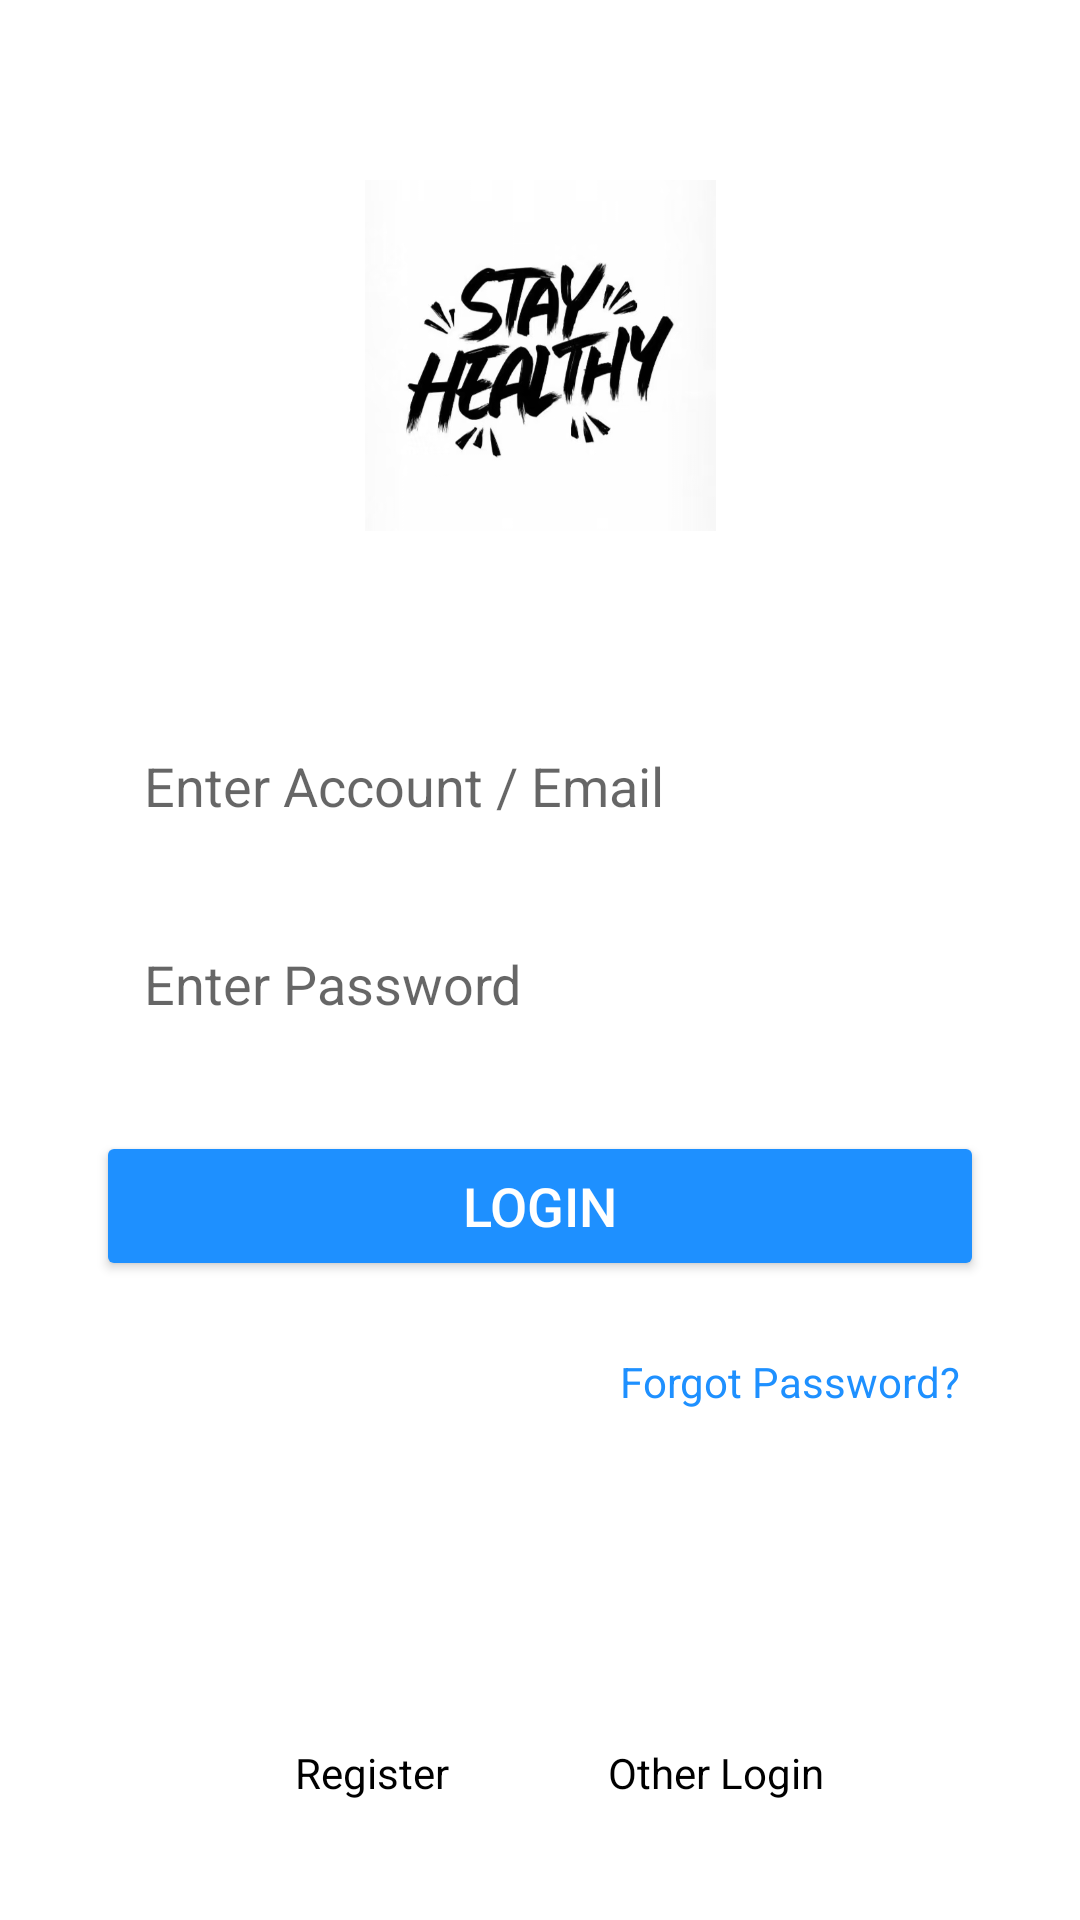

This screen was rendered from an Android layout file. Write that file and the resources it references.
<!-- AndroidManifest.xml: activity theme Theme.Stay_Healthy.NoActionBar -->
<!-- res/layout/activity_login.xml -->
<?xml version="1.0" encoding="utf-8"?>
<androidx.constraintlayout.widget.ConstraintLayout xmlns:android="http://schemas.android.com/apk/res/android"
    xmlns:app="http://schemas.android.com/apk/res-auto"
    xmlns:tools="http://schemas.android.com/tools"
    android:id="@+id/main"
    android:layout_width="match_parent"
    android:layout_height="match_parent"
    android:background="@android:color/white"
    tools:context=".MainActivity">

    
    <ImageView
        android:id="@+id/logo"
        android:layout_width="131dp"
        android:layout_height="117dp"
        android:layout_marginTop="60dp"
        android:contentDescription="App Logo"
        android:src="@drawable/stayhealthy"
        app:layout_constraintEnd_toEndOf="parent"
        app:layout_constraintStart_toStartOf="parent"
        app:layout_constraintTop_toTopOf="parent" />

    <EditText
        android:id="@+id/edit_username"
        android:layout_width="0dp"
        android:layout_height="50dp"
        android:layout_marginStart="32dp"
        android:layout_marginEnd="32dp"
        android:layout_marginTop="60dp"
        android:hint="Enter Account / Email"
        android:background="@drawable/edit_text_rounded"
        android:paddingStart="16dp"
        android:paddingEnd="16dp"
        android:inputType="textEmailAddress"
        app:layout_constraintTop_toBottomOf="@id/logo"
        app:layout_constraintStart_toStartOf="parent"
        app:layout_constraintEnd_toEndOf="parent"
        />

    
    <EditText
        android:id="@+id/edit_password"
        android:layout_width="0dp"
        android:layout_height="50dp"
        android:layout_marginTop="16dp"
        android:hint="Enter Password"
        android:background="@drawable/edit_text_rounded"
        android:paddingStart="16dp"
        android:paddingEnd="16dp"
        android:inputType="textPassword"
        app:layout_constraintTop_toBottomOf="@id/edit_username"
        app:layout_constraintStart_toStartOf="@id/edit_username"
        app:layout_constraintEnd_toEndOf="@id/edit_username"
        />

    
    <Button
        android:id="@+id/btn_login"
        android:layout_width="0dp"
        android:layout_height="50dp"
        android:layout_marginTop="24dp"
        android:text="Login"
        android:textColor="@android:color/white"
        android:textSize="18sp"
        android:backgroundTint="#1E90FF"
        app:cornerRadius="12dp"
        app:layout_constraintTop_toBottomOf="@id/edit_password"
        app:layout_constraintStart_toStartOf="@id/edit_username"
        app:layout_constraintEnd_toEndOf="@id/edit_username"
        />

    
    <TextView
        android:id="@+id/text_forgot_password"
        android:layout_width="wrap_content"
        android:layout_height="wrap_content"
        android:layout_marginTop="16dp"
        android:text="Forgot Password?"
        android:textColor="#1E90FF"
        android:padding="8dp"
        android:clickable="true"
        app:layout_constraintTop_toBottomOf="@id/btn_login"
        app:layout_constraintEnd_toEndOf="@id/btn_login"
        />

    
    <LinearLayout
        android:layout_width="408dp"
        android:layout_height="98dp"
        android:gravity="center"
        android:orientation="horizontal"
        android:paddingTop="32dp"
        android:paddingBottom="32dp"
        app:layout_constraintBottom_toBottomOf="parent"
        app:layout_constraintEnd_toEndOf="parent"
        app:layout_constraintStart_toStartOf="parent">

        <TextView
            android:layout_width="77dp"
            android:layout_height="wrap_content"
            android:layout_marginEnd="40dp"
            android:clickable="true"
            android:drawablePadding="4dp"
            android:gravity="center_horizontal"
            android:text="Register"
            android:id="@+id/text_register"
            android:textColor="@android:color/black" />

        <TextView
            android:layout_width="wrap_content"
            android:layout_height="wrap_content"
            android:clickable="true"
            android:drawablePadding="4dp"
            android:gravity="center_horizontal"
            android:text="Other Login"
            android:textColor="@android:color/black" />
    </LinearLayout>

</androidx.constraintlayout.widget.ConstraintLayout>
<!-- resources referenced by this layout -->
<resources>
  <!-- drawable stayhealthy: jpg bitmap (drawable, 68070 bytes) -->
  <style name="Theme.Stay_Healthy.NoActionBar" parent="Theme.Stay_Healthy">
          <item name="windowActionBar">false</item>
          <item name="windowNoTitle">true</item>
      </style>
  <style name="Theme.Stay_Healthy" parent="Theme.MaterialComponents.DayNight.DarkActionBar">
          <item name="colorPrimary">@color/purple_500</item>
          <item name="colorPrimaryVariant">@color/purple_700</item>
          <item name="colorOnPrimary">@color/white</item>
          <item name="colorSecondary">@color/teal_200</item>
          <item name="colorSecondaryVariant">@color/teal_700</item>
          <item name="colorOnSecondary">@color/black</item>
          <item name="android:statusBarColor">?attr/colorPrimaryVariant</item>
      </style>
  <color name="purple_500">#FF6200EE</color>
  <color name="purple_700">#FF3700B3</color>
  <color name="white">#FFFFFFFF</color>
  <color name="teal_200">#FF03DAC5</color>
  <color name="teal_700">#FF018786</color>
  <color name="black">#FF000000</color>
</resources>
